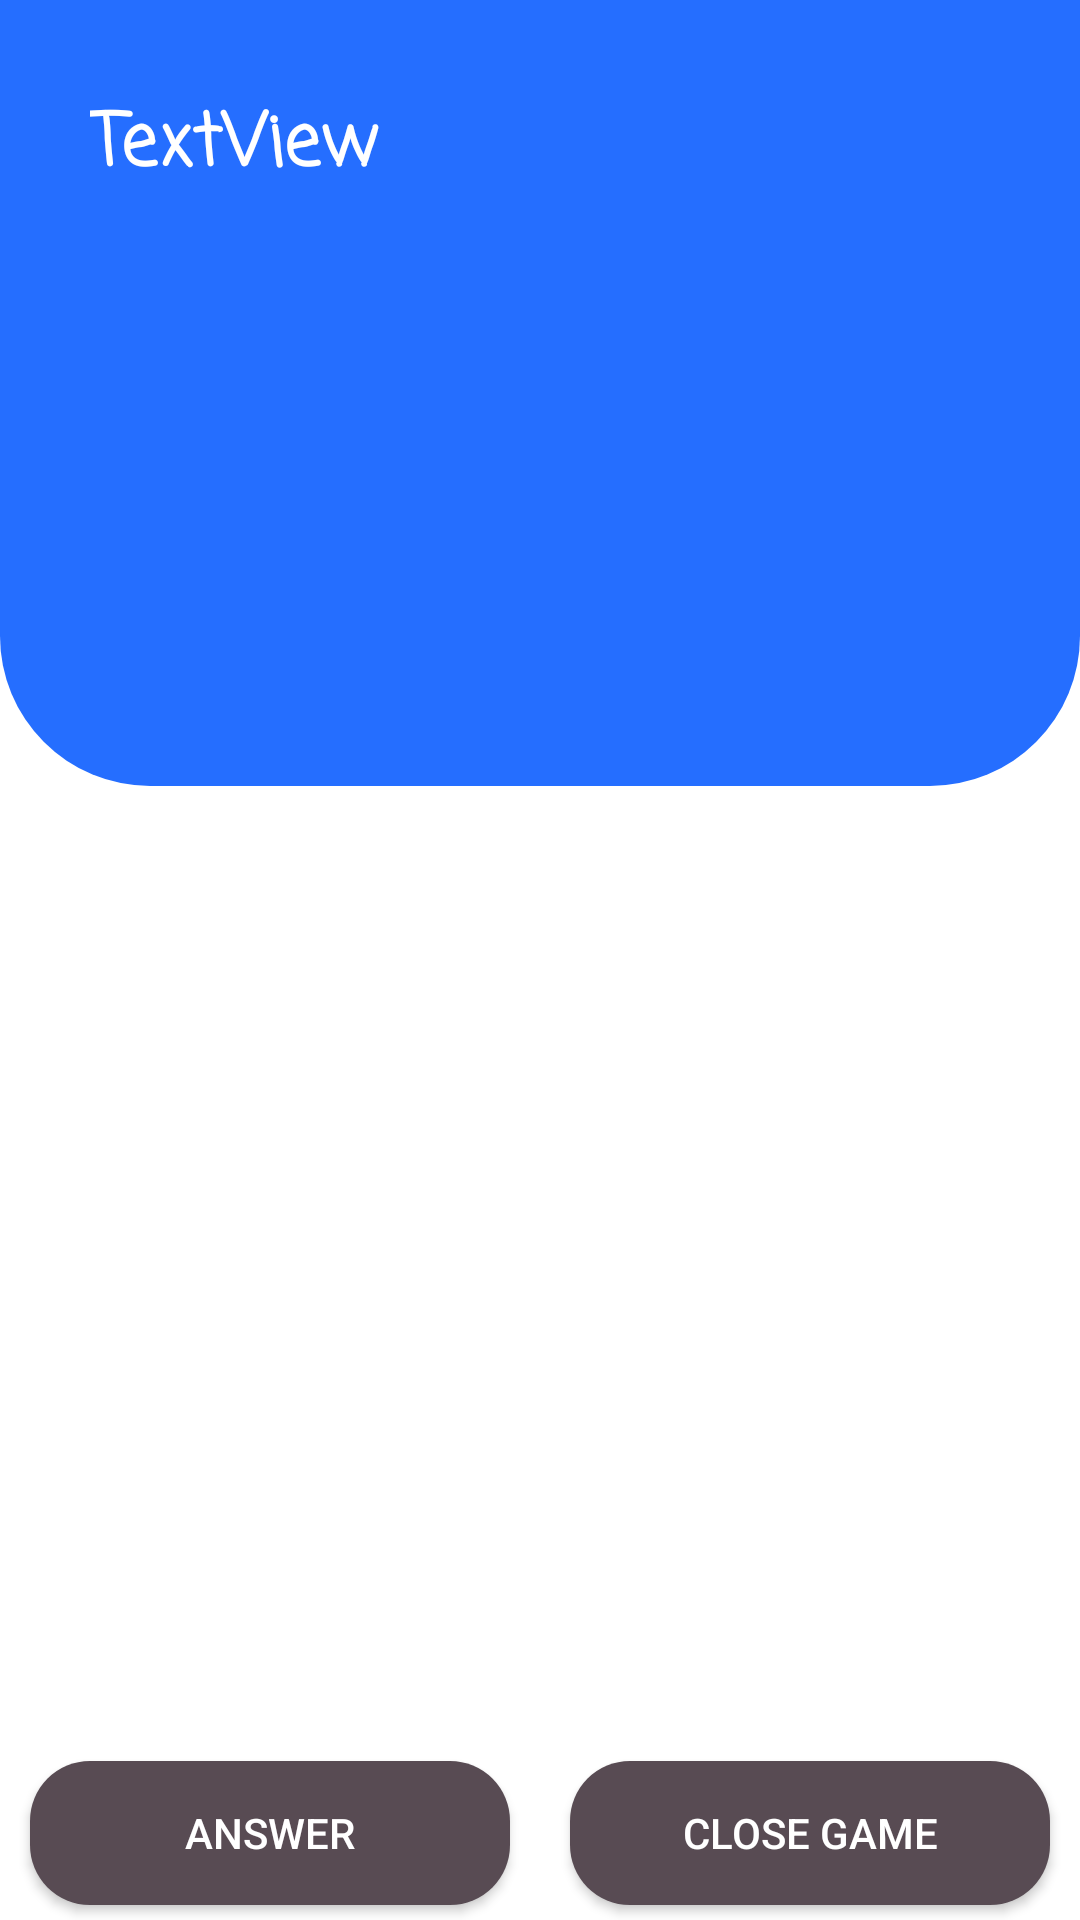

This screen was rendered from an Android layout file. Write that file and the resources it references.
<!-- AndroidManifest.xml: application theme AppTheme -->
<!-- res/layout/fragment_game.xml -->
<?xml version="1.0" encoding="utf-8"?>
<androidx.constraintlayout.widget.ConstraintLayout xmlns:android="http://schemas.android.com/apk/res/android"
    xmlns:app="http://schemas.android.com/apk/res-auto"
    xmlns:tools="http://schemas.android.com/tools"
    android:id="@+id/gameLayout"
    android:layout_width="match_parent"
    android:layout_height="match_parent"
    android:background="@color/cardview_light_background"
    tools:context=".fragments.GameFragment">

    <androidx.constraintlayout.widget.ConstraintLayout
        android:id="@+id/set2"
        android:layout_width="0dp"
        android:layout_height="262dp"
        android:background="@drawable/radius"
        app:layout_constraintEnd_toEndOf="parent"
        app:layout_constraintHorizontal_bias="0.521"
        app:layout_constraintStart_toStartOf="parent"
        app:layout_constraintTop_toTopOf="parent">

        <TextView
            android:id="@+id/tvProblem"
            android:layout_width="0dp"
            android:layout_height="wrap_content"
            android:layout_marginStart="30dp"
            android:layout_marginLeft="30dp"
            android:layout_marginTop="30dp"
            android:layout_marginEnd="30dp"
            android:layout_marginRight="30dp"
            android:shadowDx="2"
            android:shadowDy="2"
            android:shadowRadius="2"
            android:text="TextView"
            android:textColor="@color/cardview_light_background"
            android:textSize="24sp"
            android:textStyle="bold"
            app:fontFamily="casual"
            app:layout_constraintEnd_toEndOf="parent"
            app:layout_constraintStart_toStartOf="parent"
            app:layout_constraintTop_toTopOf="parent" />
    </androidx.constraintlayout.widget.ConstraintLayout>

    <Button
        android:id="@+id/btnNextProblem"
        android:layout_width="170dp"
        android:layout_height="47dp"
        android:layout_marginTop="30dp"
        android:background="@drawable/button"
        android:text="Next Problem"
        android:textColor="@color/cardview_light_background"
        android:visibility="gone"
        app:layout_constraintEnd_toEndOf="parent"
        app:layout_constraintStart_toStartOf="parent"
        app:layout_constraintTop_toBottomOf="@+id/listAnswers"
        tools:visibility="visible" />

    <ProgressBar
        android:id="@+id/progressBarGame"
        style="?android:attr/progressBarStyle"
        android:layout_width="wrap_content"
        android:layout_height="wrap_content"
        android:visibility="gone"
        app:layout_constraintBottom_toBottomOf="parent"
        app:layout_constraintEnd_toEndOf="parent"
        app:layout_constraintStart_toStartOf="parent"
        app:layout_constraintTop_toTopOf="parent" />

    <androidx.recyclerview.widget.RecyclerView
        android:id="@+id/listAnswers"
        android:layout_width="376dp"
        android:layout_height="265dp"
        android:layout_marginStart="20dp"
        android:layout_marginLeft="20dp"
        android:layout_marginTop="30dp"
        android:layout_marginEnd="20dp"
        android:layout_marginRight="20dp"
        app:layout_constraintEnd_toEndOf="parent"
        app:layout_constraintHorizontal_bias="0.0"
        app:layout_constraintStart_toStartOf="parent"
        app:layout_constraintTop_toBottomOf="@+id/set2" />

    <Button
        android:id="@+id/btnSendAnswer"
        android:layout_width="0dp"
        android:layout_height="wrap_content"
        android:layout_marginStart="10dp"
        android:layout_marginLeft="10dp"
        android:layout_marginTop="30dp"
        android:layout_marginEnd="10dp"
        android:layout_marginRight="10dp"
        android:background="@drawable/button"
        android:shadowDx="2"
        android:shadowDy="2"
        android:shadowRadius="3"
        android:text="Answer"
        android:textColor="@color/cardview_light_background"
        app:layout_constraintBottom_toBottomOf="parent"
        app:layout_constraintEnd_toStartOf="@+id/btnFinishGame"
        app:layout_constraintStart_toStartOf="parent"
        app:layout_constraintTop_toBottomOf="@+id/btnNextProblem"
        app:layout_constraintVertical_bias="0.02" />

    <Button
        android:id="@+id/btnFinishGame"
        android:layout_width="0dp"
        android:layout_height="wrap_content"
        android:layout_marginStart="10dp"
        android:layout_marginLeft="10dp"
        android:layout_marginEnd="10dp"
        android:layout_marginRight="10dp"
        android:background="@drawable/button"
        android:shadowDx="4"
        android:shadowDy="4"
        android:shadowRadius="5"
        android:text="Close Game"
        android:textColor="@android:color/background_light"
        app:layout_constraintBottom_toBottomOf="@+id/btnSendAnswer"
        app:layout_constraintEnd_toEndOf="parent"
        app:layout_constraintStart_toEndOf="@+id/btnSendAnswer"
        app:layout_constraintTop_toTopOf="@+id/btnSendAnswer" />

    <ProgressBar
        android:id="@+id/progressBarAnswer"
        style="?android:attr/progressBarStyle"
        android:layout_width="40dp"
        android:layout_height="42dp"
        android:visibility="gone"
        app:layout_constraintBottom_toBottomOf="parent"
        app:layout_constraintEnd_toEndOf="parent"
        app:layout_constraintStart_toStartOf="parent"
        app:layout_constraintTop_toBottomOf="@+id/listAnswers" />

</androidx.constraintlayout.widget.ConstraintLayout>
<!-- resources referenced by this layout -->
<resources>
  <!-- drawable button (drawable) -->
  <?xml version="1.0" encoding="utf-8"?>
  <shape xmlns:android="http://schemas.android.com/apk/res/android">
  
      <corners android:radius="20dp" ></corners>
      <solid android:color="#584B53"></solid>
  
  </shape>
  <!-- drawable radius (drawable) -->
  <?xml version="1.0" encoding="utf-8"?>
  <shape xmlns:android="http://schemas.android.com/apk/res/android">
  
  
      <corners android:bottomRightRadius="50dp" android:bottomLeftRadius="50dp"></corners>
      <solid android:color="#256EFF"></solid>
  
  
  </shape>
  <style name="AppTheme" parent="Theme.AppCompat.Light.DarkActionBar">
          
          <item name="colorPrimary">@color/colorAccent</item>
          <item name="colorPrimaryDark">@color/colorAccent2</item>
          <item name="colorAccent">@color/colorAccent</item>
      </style>
  <color name="colorAccent">#256EFF</color>
  <color name="colorAccent2">#000000</color>
</resources>
